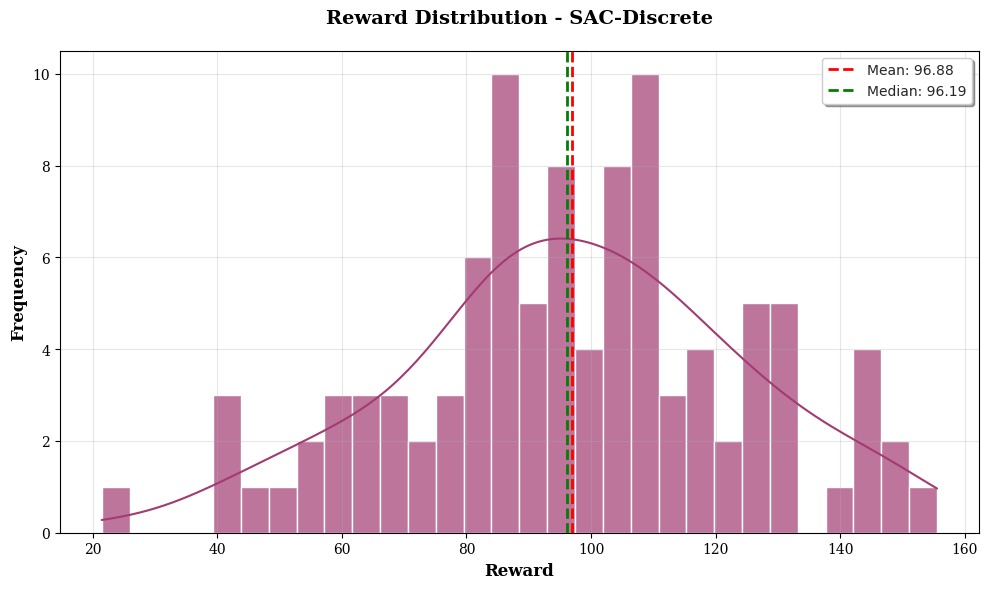

Write the Python code that produced this figure.
"""
Reward Distribution - Seaborn Version
Histogram showing distribution of rewards
"""

import pandas as pd
import numpy as np
import matplotlib.pyplot as plt
import seaborn as sns
from pathlib import Path
from typing import Optional

# Set Linux Libertine font globally for all plots
plt.rcParams['font.family'] = 'serif'
plt.rcParams['font.serif'] = ['Linux Libertine', 'DejaVu Serif']
plt.rcParams['mathtext.fontset'] = 'custom'
plt.rcParams['mathtext.rm'] = 'Linux Libertine'


def plot_reward_distribution_seaborn(df: pd.DataFrame,
                                     model_name: str,
                                     output_path: Optional[str] = None):
    """
    Plot reward distribution histogram
    
    Args:
        df: DataFrame with columns ['reward', 'model_name']
        model_name: Name of the model to plot
        output_path: Path to save figure (optional)
    """
    # Filter data for this model
    model_data = df[df['model_name'] == model_name]
    
    # Create figure
    fig, ax = plt.subplots(figsize=(10, 6))
    sns.set_style("whitegrid")
    
    # Plot histogram with KDE
    sns.histplot(data=model_data, x='reward', bins=30, kde=True,
                color='#A23B72', alpha=0.7, ax=ax)
    
    # Add mean line
    mean_reward = model_data['reward'].mean()
    ax.axvline(mean_reward, color='red', linestyle='--', linewidth=2,
              label=f'Mean: {mean_reward:.2f}')
    
    # Add median line
    median_reward = model_data['reward'].median()
    ax.axvline(median_reward, color='green', linestyle='--', linewidth=2,
              label=f'Median: {median_reward:.2f}')
    
    # Styling
    ax.set_xlabel('Reward', fontsize=12, fontweight='bold')
    ax.set_ylabel('Frequency', fontsize=12, fontweight='bold')
    ax.set_title(f'Reward Distribution - {model_name}', 
                fontsize=14, fontweight='bold', pad=20)
    ax.legend(loc='best', frameon=True, shadow=True)
    ax.grid(True, alpha=0.3)
    
    plt.tight_layout()
    
    # Save if path provided
    if output_path:
        Path(output_path).parent.mkdir(parents=True, exist_ok=True)
        plt.savefig(output_path, dpi=300, bbox_inches='tight')
        print(f"✅ Saved: {output_path}")
    
    return fig


if __name__ == "__main__":
    # Example usage
    np.random.seed(42)
    data = {
        'reward': np.random.normal(100, 30, 100),
        'model_name': ['SAC-Discrete'] * 100
    }
    df = pd.DataFrame(data)
    
    plot_reward_distribution_seaborn(df, 'SAC-Discrete', 'test_reward_dist_seaborn.png')
    plt.show()
